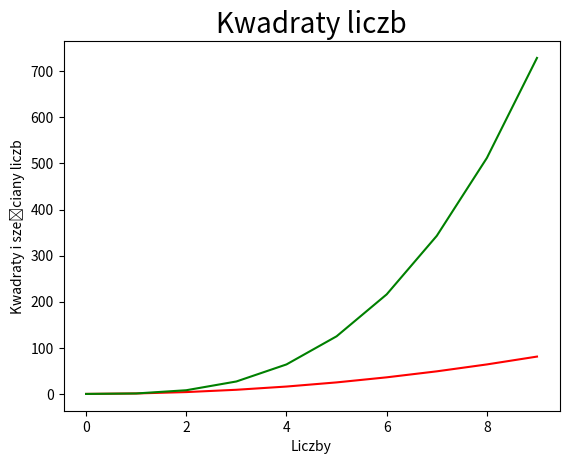

Write the Python code that produced this figure.
# python -m pip install matplotlib
# pyplot - moduł zawierający funkcje do tworzenia wykresów

import matplotlib.pyplot as plt

x_values = [i for i in range(0, 10)]
y_values_2 = [x ** 2 for x in x_values]
y_values_3 = [z ** 3 for z in x_values]

fig, ax = plt.subplots()
#fig - cały rysunek (kolekcja wygeberowanych wykresów)
#ax - jeden wykres
#subplots() - pozwala wygenerować jeden lub więcej wykresów na jednym rysunku

ax.plot(x_values, y_values_2, c='red')
ax.plot(x_values, y_values_3, c='green')
#plot() - funkcja generująca wykres liniowy

ax.set_title("Kwadraty liczb", fontsize = 20)
ax.set_xlabel("Liczby")
ax.set_ylabel("Kwadraty i sześciany liczb")

#plt.savefig('funcja.png')
plt.show()